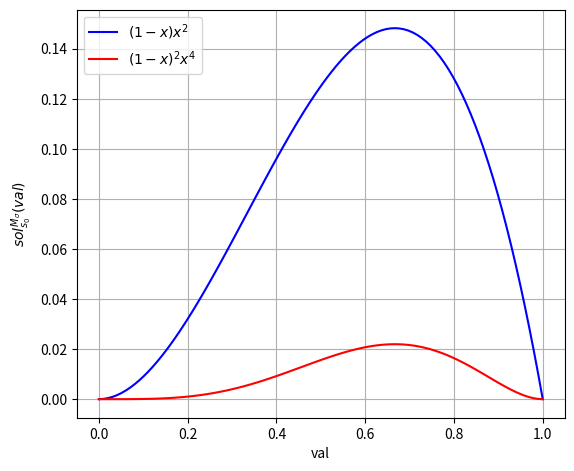

This chart was generated by the following Python code:
import matplotlib.pyplot as plt
import numpy as np


n_values = np.linspace(0, 1, 100)
fn0_values = (1 - n_values) * n_values**2
fn1_values = (1 - n_values)**2 * n_values**4

# Maak een plot)
plt.figure(figsize=(6.3, 5.3))
plt.plot(n_values, fn0_values, linestyle='-', color='b',label=r'$(1-x)x^2$')
plt.plot(n_values, fn1_values, linestyle='-', color='r',label=r'$(1-x)^2x^4$')
plt.grid(True)
plt.xlabel("val")
plt.ylabel(r"$sol_{s_0}^{M_{\sigma}}(val)$")
plt.legend()

# Toon de plot
plt.show()
